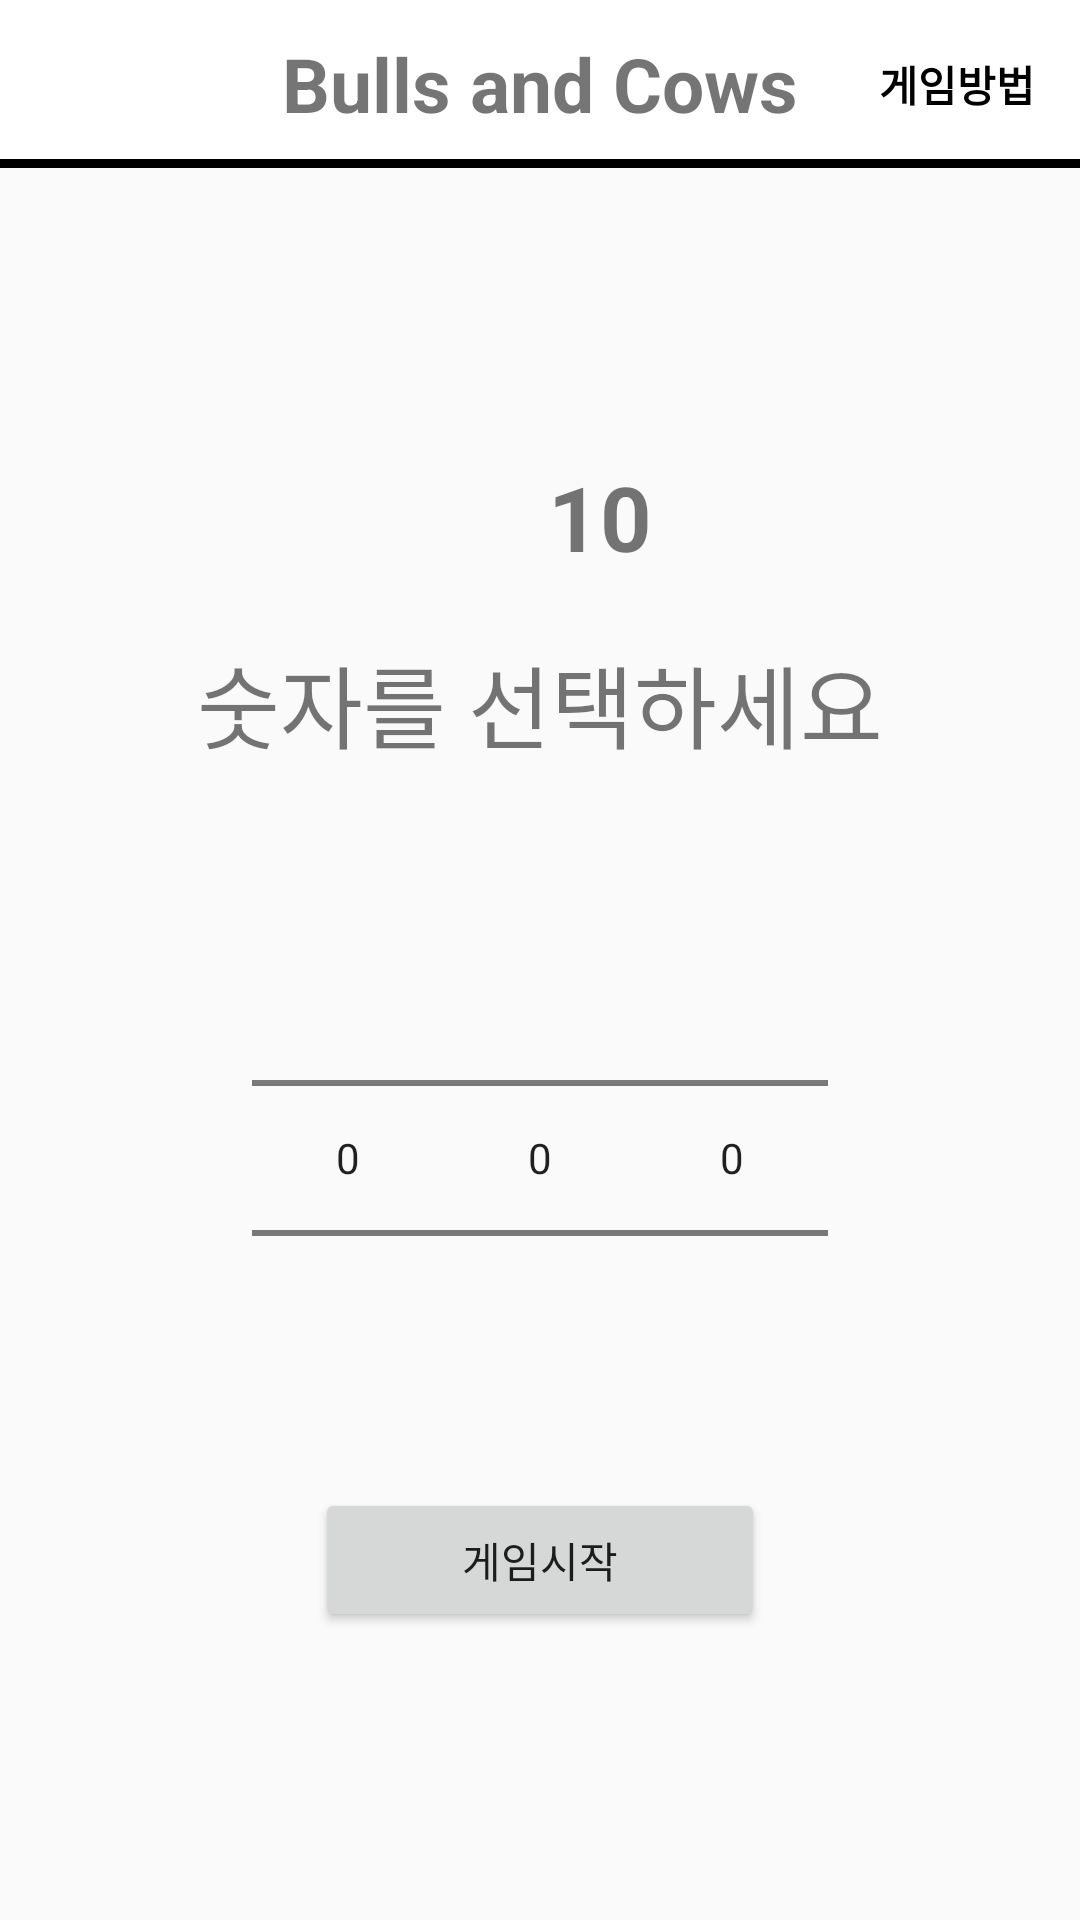

This screen was rendered from an Android layout file. Write that file and the resources it references.
<!-- AndroidManifest.xml: activity theme GameTheme -->
<!-- res/layout/activity_numgame.xml -->
<?xml version="1.0" encoding="utf-8"?>
<LinearLayout
    xmlns:android="http://schemas.android.com/apk/res/android"
    android:layout_width="match_parent"
    android:layout_height="match_parent"
    android:orientation="vertical">

    <androidx.appcompat.widget.Toolbar
        android:layout_width="match_parent"
        android:layout_height="?attr/actionBarSize"
        android:background="@drawable/toolbar_square"
        android:id="@+id/app_toolbar">

        <TextView
            android:layout_width="wrap_content"
            android:layout_height="wrap_content"
            android:textSize="25sp"
            android:layout_gravity="center"
            android:clickable="false"
            android:focusable="false"
            android:textStyle="bold"
            android:longClickable="false"
            android:text="Bulls and Cows"/>

        <TextView
            android:id="@+id/game_rule_tv"
            android:layout_width="wrap_content"
            android:layout_height="wrap_content"
            android:layout_centerVertical="true"
            android:textColor="#000"
            android:textStyle="bold"
            android:text="게임방법"
            android:layout_gravity="right|center"
            android:layout_marginEnd="15dp"
            android:layout_alignParentEnd="true"/>

    </androidx.appcompat.widget.Toolbar>

    <LinearLayout
        android:layout_width="match_parent"
        android:layout_height="match_parent"
        android:gravity="center_vertical"
        android:orientation="vertical">

        
        <androidx.recyclerview.widget.RecyclerView
            android:id="@+id/status_result_list"
            android:scrollbars="vertical"
            android:layout_marginBottom="20dp"
            android:layout_width="match_parent"
            android:layout_height="wrap_content"/>

        <LinearLayout
            android:layout_width="wrap_content"
            android:layout_height="wrap_content"
            android:layout_gravity="center"
            android:gravity="center_vertical"
            android:layout_marginBottom="20dp"
            android:orientation="horizontal">
            <ImageView
                android:layout_width="30dp"
                android:layout_height="30dp"
                android:background="@drawable/heart"
                android:layout_marginEnd="10dp"/>

            <TextView
                android:id="@+id/life_tv"
                android:layout_width="wrap_content"
                android:layout_height="wrap_content"
                android:textSize="30sp"
                android:textStyle="bold"
                android:text="10"/>

        </LinearLayout>

        <RelativeLayout
            android:layout_width="match_parent"
            android:layout_height="wrap_content"
            android:layout_marginBottom="20dp">

            <TextView
                android:layout_width="wrap_content"
                android:layout_height="wrap_content"
                android:textSize="30sp"
                android:layout_centerInParent="true"
                android:text="숫자를 선택하세요"/>






        </RelativeLayout>




        <LinearLayout
            android:layout_width="match_parent"
            android:layout_height="wrap_content"
            android:layout_marginTop="20dp"
            android:gravity="center"
            android:orientation="horizontal">

            <NumberPicker
                android:id="@+id/num_fir"
                android:layout_width="wrap_content"
                android:layout_height="wrap_content"/>

            <NumberPicker
                android:id="@+id/num_sec"
                android:layout_width="wrap_content"
                android:layout_height="wrap_content"/>

            <NumberPicker
                android:id="@+id/num_thd"
                android:layout_width="wrap_content"
                android:layout_height="wrap_content"/>


        </LinearLayout>
        <Button
            android:id="@+id/sel_btn"
            android:layout_width="150dp"
            android:layout_height="wrap_content"
            android:layout_gravity="center"
            android:text="게임시작"
            android:layout_marginTop="20dp"
            android:layout_marginBottom="20dp"/>



    </LinearLayout>








</LinearLayout>
<!-- resources referenced by this layout -->
<resources>
  <!-- drawable toolbar_square (drawable) -->
  <?xml version="1.0" encoding="utf-8"?>
  <layer-list xmlns:android="http://schemas.android.com/apk/res/android">
      <item
          android:top="-6dp"
          android:left="-6dp"
          android:right="-6dp"
          android:bottom="0dp">
  
          <shape android:shape="rectangle">
              <solid android:color="#fff"/>
              <stroke
                  android:width="3dp"
                  android:color="#FF000000"/>
          </shape>
      </item>
  </layer-list>
  <style name="GameTheme" parent="Theme.AppCompat.Light.NoActionBar">
          
          <item name="colorPrimary">@color/colorPrimary</item>
          <item name="colorPrimaryDark">@color/colorPrimaryDark</item>
          <item name="colorAccent">@color/colorAccent</item>
  
      </style>
  <!-- not gathered from this repository: default colours our renderer supplied (Android Studio template values) -->
  <color name="colorPrimary">#FF6200EE</color>
  <color name="colorPrimaryDark">#FF3700B3</color>
  <color name="colorAccent">#FF03DAC5</color>
</resources>
